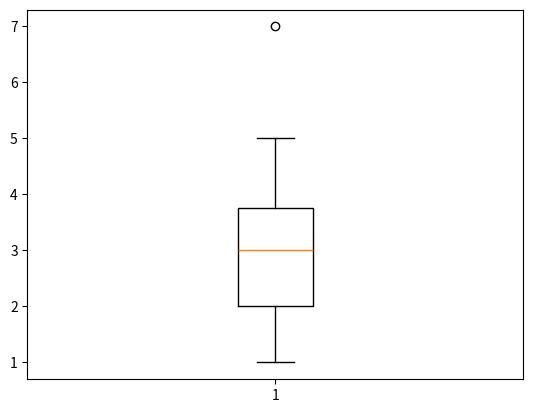

This chart was generated by the following Python code:
import matplotlib.pyplot as plt 
fig, ax = plt.subplots()
ax.boxplot([1, 2, 1, 2, 3, 4, 3, 3, 5, 7])
plt.show()

